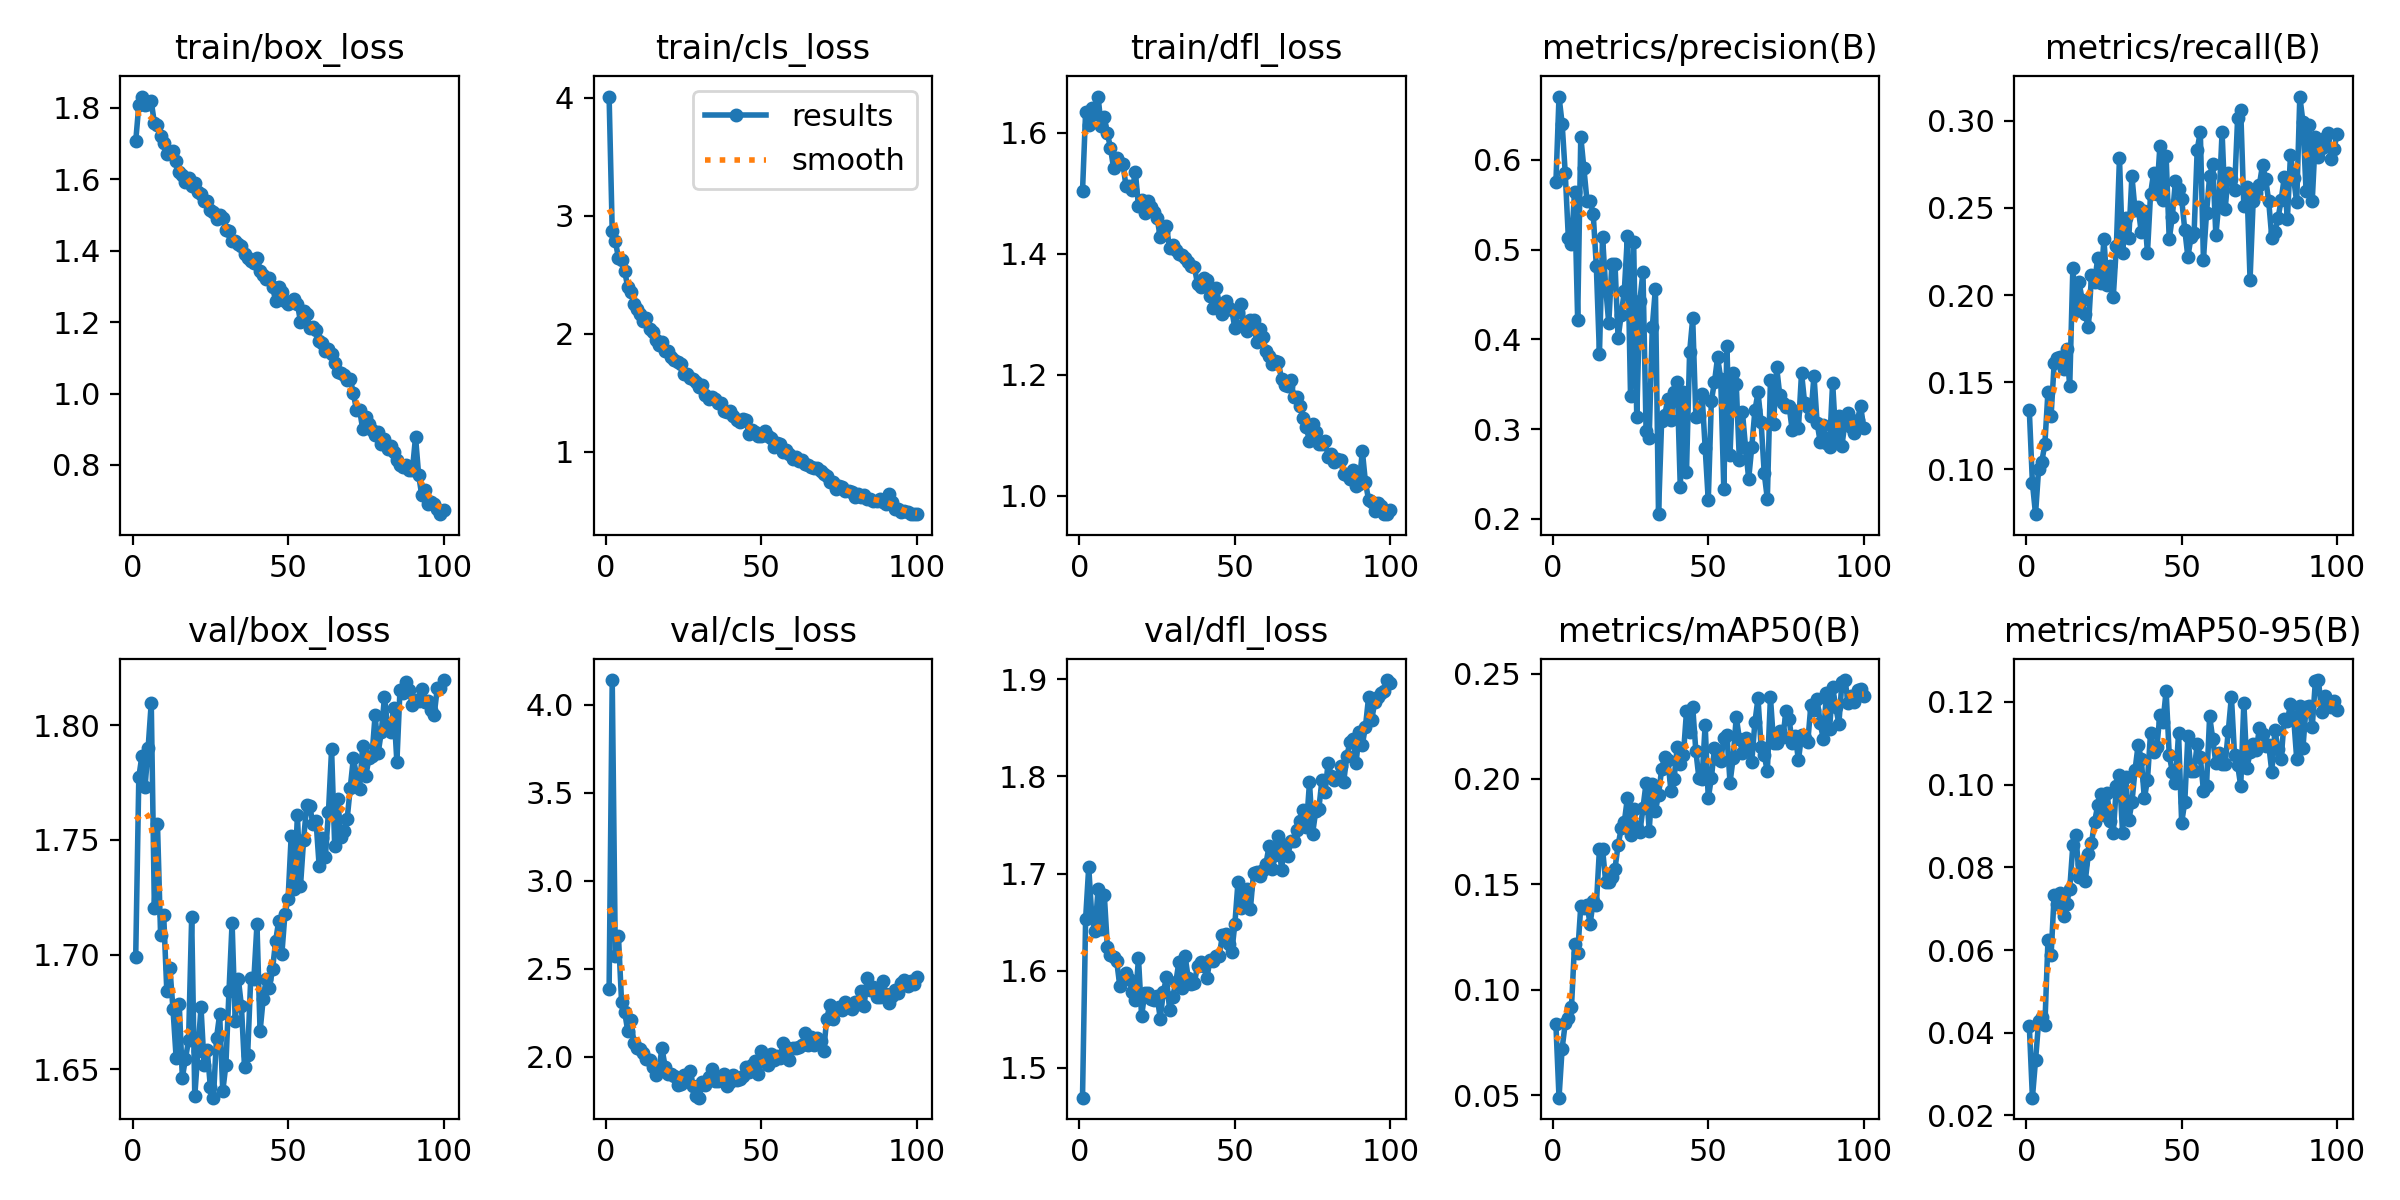

The data file committed next to this chart (first rows):
epoch, time, train/box_loss, train/cls_loss, train/dfl_loss, metrics/precision(B), metrics/recall(B), metrics/mAP50(B), metrics/mAP50-95(B), val/box_loss, val/cls_loss, val/dfl_loss, lr/pg0, lr/pg1, lr/pg2
1, 663.6, 1.706, 4.012, 1.504, 0.575, 0.1339, 0.08352, 0.04167, 1.699, 2.387, 1.469, 0.0001953, 0.0001953, 0.0001953
2, 919.1, 1.808, 2.871, 1.635, 0.6707, 0.09223, 0.04878, 0.0243, 1.777, 4.141, 1.654, 0.0003874, 0.0003874, 0.0003874
3, 1178, 1.831, 2.784, 1.612, 0.6405, 0.07433, 0.07211, 0.03333, 1.787, 2.575, 1.707, 0.0005757, 0.0005757, 0.0005757
4, 1435, 1.808, 2.646, 1.641, 0.5854, 0.1004, 0.08413, 0.04275, 1.773, 2.688, 1.655, 0.0005705, 0.0005705, 0.0005705
5, 1695, 1.81, 2.629, 1.631, 0.513, 0.1043, 0.08672, 0.04375, 1.79, 2.315, 1.64, 0.0005647, 0.0005647, 0.0005647
6, 1957, 1.818, 2.533, 1.66, 0.5068, 0.1145, 0.09158, 0.04177, 1.81, 2.256, 1.684, 0.0005589, 0.0005589, 0.0005589
7, 2213, 1.757, 2.394, 1.612, 0.5643, 0.1445, 0.1218, 0.06235, 1.72, 2.146, 1.643, 0.0005531, 0.0005531, 0.0005531
8, 2473, 1.751, 2.352, 1.626, 0.4211, 0.1306, 0.1174, 0.0587, 1.757, 2.207, 1.679, 0.0005473, 0.0005473, 0.0005473
9, 2729, 1.72, 2.252, 1.599, 0.626, 0.1611, 0.1397, 0.07341, 1.709, 2.081, 1.624, 0.0005414, 0.0005414, 0.0005414
10, 2989, 1.7, 2.213, 1.575, 0.5905, 0.164, 0.1389, 0.07123, 1.717, 2.052, 1.617, 0.0005356, 0.0005356, 0.0005356
11, 3246, 1.672, 2.166, 1.542, 0.5544, 0.1646, 0.1403, 0.07373, 1.684, 2.048, 1.614, 0.0005298, 0.0005298, 0.0005298
12, 3505, 1.676, 2.108, 1.558, 0.5546, 0.1576, 0.1311, 0.06814, 1.694, 2.024, 1.61, 0.000524, 0.000524, 0.000524
13, 3762, 1.678, 2.137, 1.551, 0.5397, 0.1693, 0.1421, 0.07124, 1.676, 1.989, 1.584, 0.0005181, 0.0005181, 0.0005181
14, 4017, 1.651, 2.038, 1.549, 0.4815, 0.1479, 0.14, 0.07472, 1.655, 1.98, 1.594, 0.0005123, 0.0005123, 0.0005123
15, 4277, 1.619, 2.013, 1.512, 0.3836, 0.2154, 0.1667, 0.08536, 1.678, 1.945, 1.598, 0.0005065, 0.0005065, 0.0005065
16, 4538, 1.611, 1.952, 1.511, 0.5143, 0.1911, 0.1669, 0.08772, 1.646, 1.895, 1.591, 0.0005007, 0.0005007, 0.0005007
17, 4797, 1.593, 1.903, 1.506, 0.4581, 0.2073, 0.1513, 0.07771, 1.655, 1.926, 1.578, 0.0004949, 0.0004949, 0.0004949
18, 5053, 1.602, 1.93, 1.536, 0.4179, 0.1973, 0.1513, 0.08084, 1.663, 2.05, 1.57, 0.000489, 0.000489, 0.000489
19, 5309, 1.58, 1.858, 1.478, 0.4839, 0.1889, 0.1533, 0.07672, 1.716, 1.946, 1.613, 0.0004832, 0.0004832, 0.0004832
20, 5565, 1.589, 1.858, 1.489, 0.4845, 0.1815, 0.1574, 0.08331, 1.638, 1.9, 1.553, 0.0004774, 0.0004774, 0.0004774
21, 5820, 1.566, 1.807, 1.467, 0.4013, 0.2114, 0.1686, 0.08587, 1.658, 1.902, 1.577, 0.0004716, 0.0004716, 0.0004716
22, 6076, 1.558, 1.775, 1.488, 0.4271, 0.2073, 0.1765, 0.09101, 1.677, 1.893, 1.577, 0.0004658, 0.0004658, 0.0004658
23, 6337, 1.54, 1.763, 1.478, 0.454, 0.2212, 0.1795, 0.09499, 1.652, 1.84, 1.571, 0.0004599, 0.0004599, 0.0004599
24, 6600, 1.538, 1.742, 1.469, 0.5154, 0.207, 0.191, 0.0977, 1.658, 1.845, 1.57, 0.0004541, 0.0004541, 0.0004541
25, 6862, 1.515, 1.664, 1.459, 0.3372, 0.232, 0.1733, 0.09256, 1.642, 1.898, 1.574, 0.0004483, 0.0004483, 0.0004483
26, 7117, 1.507, 1.66, 1.427, 0.5087, 0.2058, 0.1859, 0.09795, 1.638, 1.881, 1.551, 0.0004425, 0.0004425, 0.0004425
27, 7372, 1.489, 1.628, 1.435, 0.3139, 0.2167, 0.1765, 0.09128, 1.664, 1.919, 1.578, 0.0004366, 0.0004366, 0.0004366
28, 7630, 1.499, 1.615, 1.445, 0.443, 0.1988, 0.1747, 0.08822, 1.674, 1.833, 1.593, 0.0004308, 0.0004308, 0.0004308
29, 7885, 1.492, 1.59, 1.41, 0.4752, 0.2282, 0.1862, 0.09964, 1.64, 1.78, 1.56, 0.000425, 0.000425, 0.000425
30, 8149, 1.458, 1.553, 1.415, 0.2982, 0.2787, 0.198, 0.1023, 1.652, 1.768, 1.573, 0.0004192, 0.0004192, 0.0004192
31, 8411, 1.454, 1.57, 1.406, 0.2898, 0.2243, 0.1755, 0.08831, 1.684, 1.859, 1.588, 0.0004134, 0.0004134, 0.0004134
32, 8668, 1.428, 1.485, 1.4, 0.4139, 0.244, 0.1976, 0.1017, 1.714, 1.839, 1.609, 0.0004075, 0.0004075, 0.0004075
33, 8923, 1.428, 1.45, 1.398, 0.4565, 0.233, 0.185, 0.0914, 1.671, 1.884, 1.582, 0.0004017, 0.0004017, 0.0004017
34, 9180, 1.42, 1.467, 1.393, 0.2051, 0.2683, 0.1923, 0.09568, 1.689, 1.933, 1.615, 0.0003959, 0.0003959, 0.0003959
35, 9438, 1.412, 1.449, 1.387, 0.3087, 0.2489, 0.2046, 0.1035, 1.677, 1.864, 1.592, 0.0003901, 0.0003901, 0.0003901
36, 9705, 1.391, 1.416, 1.38, 0.3157, 0.2505, 0.2104, 0.1096, 1.651, 1.861, 1.587, 0.0003843, 0.0003843, 0.0003843
37, 9965, 1.381, 1.417, 1.378, 0.3335, 0.2362, 0.2091, 0.1062, 1.656, 1.88, 1.588, 0.0003784, 0.0003784, 0.0003784
38, 10222, 1.371, 1.349, 1.35, 0.3101, 0.2482, 0.1943, 0.09666, 1.69, 1.902, 1.605, 0.0003726, 0.0003726, 0.0003726
39, 10478, 1.364, 1.334, 1.345, 0.3413, 0.2244, 0.1998, 0.1011, 1.689, 1.833, 1.609, 0.0003668, 0.0003668, 0.0003668
40, 10732, 1.378, 1.35, 1.36, 0.3524, 0.2582, 0.2151, 0.1126, 1.713, 1.855, 1.604, 0.000361, 0.000361, 0.000361
41, 10994, 1.344, 1.302, 1.356, 0.2354, 0.2701, 0.2071, 0.1078, 1.666, 1.897, 1.593, 0.0003552, 0.0003552, 0.0003552
42, 11250, 1.333, 1.267, 1.33, 0.3412, 0.2579, 0.2113, 0.109, 1.681, 1.866, 1.611, 0.0003493, 0.0003493, 0.0003493
43, 11510, 1.321, 1.25, 1.31, 0.2526, 0.2854, 0.2322, 0.1168, 1.689, 1.876, 1.61, 0.0003435, 0.0003435, 0.0003435
44, 11769, 1.323, 1.28, 1.344, 0.3856, 0.2545, 0.2223, 0.1152, 1.685, 1.892, 1.616, 0.0003377, 0.0003377, 0.0003377
45, 12028, 1.298, 1.267, 1.317, 0.4235, 0.2797, 0.2342, 0.1227, 1.693, 1.944, 1.616, 0.0003319, 0.0003319, 0.0003319
46, 12286, 1.26, 1.153, 1.301, 0.3139, 0.232, 0.2134, 0.1072, 1.706, 1.914, 1.637, 0.000326, 0.000326, 0.000326
47, 12543, 1.298, 1.181, 1.323, 0.3145, 0.2451, 0.2003, 0.1031, 1.715, 1.952, 1.638, 0.0003202, 0.0003202, 0.0003202
48, 12798, 1.285, 1.169, 1.311, 0.3386, 0.2656, 0.2, 0.1005, 1.7, 1.979, 1.628, 0.0003144, 0.0003144, 0.0003144
49, 13055, 1.26, 1.136, 1.307, 0.2793, 0.2606, 0.2257, 0.1124, 1.718, 1.902, 1.619, 0.0003086, 0.0003086, 0.0003086
50, 13311, 1.251, 1.135, 1.277, 0.2203, 0.255, 0.1908, 0.09081, 1.724, 2.033, 1.648, 0.0003028, 0.0003028, 0.0003028
51, 579.3, 1.255, 1.177, 1.304, 0.3317, 0.2377, 0.2004, 0.09577, 1.752, 1.97, 1.691, 0.0002969, 0.0002969, 0.0002969
52, 839.7, 1.264, 1.132, 1.317, 0.3523, 0.2219, 0.2145, 0.1118, 1.729, 1.957, 1.665, 0.0002911, 0.0002911, 0.0002911
53, 1099, 1.251, 1.119, 1.284, 0.3799, 0.2333, 0.2094, 0.1032, 1.761, 2.017, 1.674, 0.0002853, 0.0002853, 0.0002853
54, 1357, 1.201, 1.038, 1.272, 0.3563, 0.2356, 0.2086, 0.1032, 1.73, 1.985, 1.684, 0.0002795, 0.0002795, 0.0002795
55, 1617, 1.23, 1.078, 1.291, 0.2328, 0.2835, 0.2194, 0.1099, 1.75, 2.005, 1.664, 0.0002737, 0.0002737, 0.0002737
56, 1878, 1.222, 1.066, 1.29, 0.3924, 0.2937, 0.221, 0.1066, 1.765, 1.996, 1.7, 0.0002678, 0.0002678, 0.0002678
57, 2139, 1.183, 1, 1.255, 0.2715, 0.2204, 0.1983, 0.09851, 1.765, 2.076, 1.701, 0.000262, 0.000262, 0.000262
58, 2397, 1.186, 1.018, 1.275, 0.362, 0.2472, 0.2098, 0.09975, 1.757, 2.054, 1.698, 0.0002562, 0.0002562, 0.0002562
59, 2655, 1.177, 0.9818, 1.262, 0.3502, 0.2683, 0.2294, 0.1166, 1.758, 1.983, 1.704, 0.0002504, 0.0002504, 0.0002504
60, 2913, 1.147, 0.943, 1.239, 0.2655, 0.2754, 0.2191, 0.111, 1.739, 2.05, 1.71, 0.0002445, 0.0002445, 0.0002445
... 40 more rows
